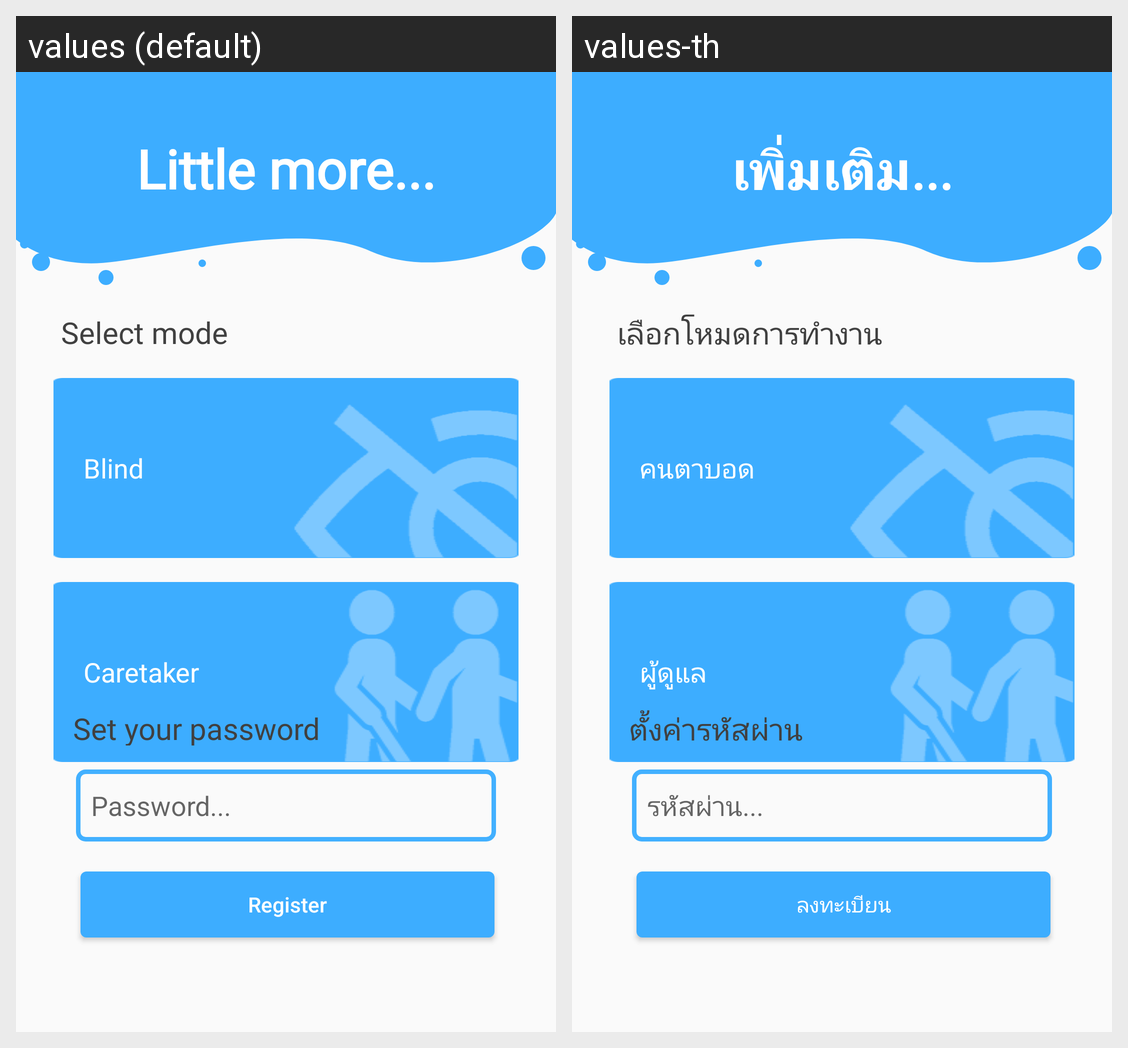

Here is an Android app screen in its default locale and in the app's own translations. Write out the translated-string differences for the strings that appear on this screen.
Android screen res/layout/activity_little_more.xml rendered under 2 locales, left to right: values (default), values-th. Device: Nexus 5 (rendered at 1080×1920; each locale shown at half size, 540×960, under a caption strip naming it); theme AppTheme.
Strings drawn on this screen, with the default value and each locale's value (text and hints the layout hard-codes, and strings that could not be matched under every locale, appear in the picture but are not listed):

header_LittleMore
  values: Little more...
  values-th: เพิ่มเติม...

subheader_LittleMore
  values: Select mode
  values-th: เลือกโหมดการทำงาน

blind_LittleMore
  values: Blind
  values-th: คนตาบอด

care_LittleMore
  values: Caretaker
  values-th: ผู้ดูแล

set_password_LittleMore
  values: Set your password
  values-th: ตั้งค่ารหัสผ่าน

hint_LittleMore
  values: Password...
  values-th: รหัสผ่าน...

btn_LittleMore
  values: Register
  values-th: ลงทะเบียน
